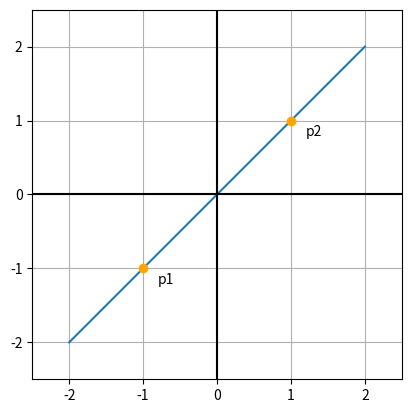

The matplotlib source for this figure:
import numpy as np
import matplotlib.pyplot as plt

def k(p1, p2):
    x, y = p2 - p1
    return y / x

def fkp(x, k, p):
    x0, y0 = p
    return k * (x - x0) + y0

def segment_length(p1, p2):
    x1, y1 = p1
    x2, y2 = p2
    return np.sqrt((x2 - x1) ** 2 + (y2 - y1) ** 2)

def sign_point(p, text, c='orange', offset=[0.2, -0.2]):
    ax.plot(*p, 'o', color=c, zorder=3)
    ax.text(p[0] + offset[0], p[1] + offset[1], text)

p1 = np.array([-1, -1])
p2 = np.array([1, 1])
r = segment_length(p1, p2)
print('Длина отрезка:', r)

x = np.arange(-2, 2 + 0.01, 0.1)
k0 = k(p1, p2)

ax = plt.subplot()
ax.plot(x, fkp(x, k0, p1))
sign_point(p1, 'p1')
sign_point(p2, 'p2')
ax.set_xlim(-2.5, 2.5)
ax.set_ylim(-2.5, 2.5)
ax.set_aspect(1)
ax.axvline(x=0, color='k')
ax.axhline(y=0, color='k')
ax.grid(True)
plt.show()
